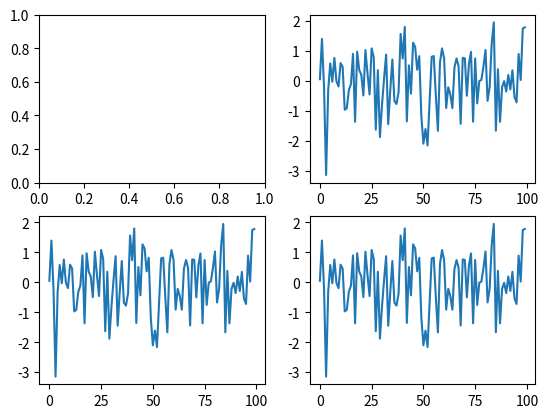

Here is the Python script that generated this plot:
#                    _ooOoo_
#                   o8888888o
#                   88" . "88
#                   (| -_- |)
#                   O\  =  /O
#                ____/`---'\____
#              .'  \\|     |//  `.
#             /  \\|||  :  |||//  \
#            /  _||||| -:- |||||-  \
#            |   | \\\  -  /// |   |
#            | \_|  ''\---/''  |   |
#            \  .-\__  `-`  ___/-. /
#          ___`. .'  /--.--\  `. . __
#       ."" '<  `.___\_<|>_/___.'  >'"".
#      | | :  `- \`.;`\ _ /`;.`/ - ` : | |
#      \  \ `-.   \_ __\ /__ _/   .-` /  /
# ======`-.____`-.___\_____/___.-`____.-'======
#                    `=---='
# ^^^^^^^^^^^^^^^^^^^^^^^^^^^^^^^^^^^^^^^^^^^^^
#             佛祖保佑       永无BUG

import numpy as np
import matplotlib.pyplot as plt

fig = plt.figure()

ax1 = fig.add_subplot(2,2,1)
ax2 = fig.add_subplot(2,2,2)
ax3 = fig.add_subplot(2,2,3)
ax4 = fig.add_subplot(2,2,4)

arr = np.random.randn(100)
ax2.plot(arr)
ax3.plot(arr)
ax4.plot(arr)

plt.show()




